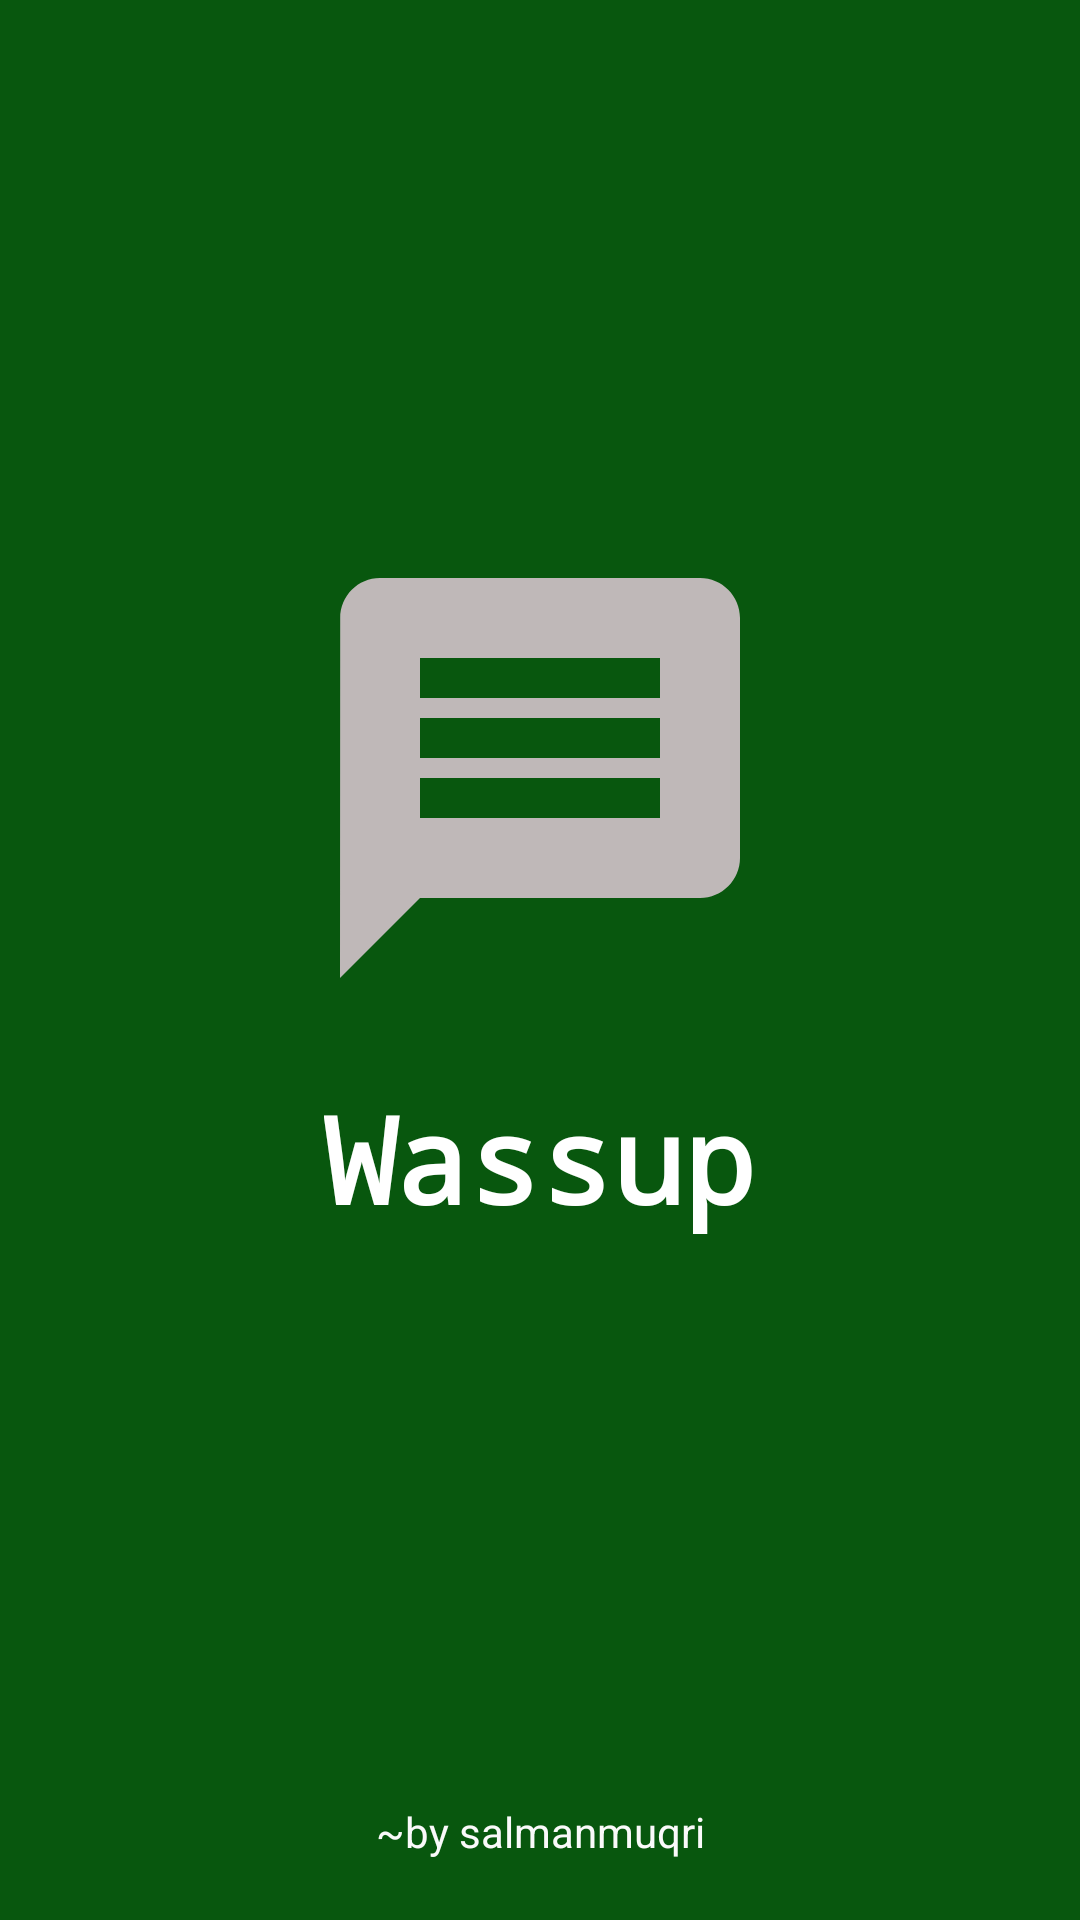

Reconstruct the res/layout file that produces this screen, plus the resources it refers to.
<!-- AndroidManifest.xml: application theme Theme.chatapp -->
<!-- res/layout/activity_splash.xml -->
<?xml version="1.0" encoding="utf-8"?>
<RelativeLayout xmlns:android="http://schemas.android.com/apk/res/android"
    xmlns:app="http://schemas.android.com/apk/res-auto"
    xmlns:tools="http://schemas.android.com/tools"
    android:layout_width="match_parent"
    android:layout_height="match_parent"
    android:background="@color/my_primary"
    tools:context=".SplashActivity">

    <LinearLayout
        android:layout_width="match_parent"
        android:layout_height="match_parent"
        android:gravity="center"
        android:orientation="vertical">

        <ImageView
            android:layout_width="160dp"
            android:layout_height="160dp"
            android:src="@drawable/chat_icon"
            app:tint="@color/my_secondary"/>
        <TextView
            android:layout_width="wrap_content"
            android:layout_height="wrap_content"
            android:text="@string/app_name"
            android:textSize="40sp"
            android:textColor="@color/white"
            android:textStyle="bold"
            android:fontFamily="monospace"
            android:layout_marginTop="20dp"/>

        <ProgressBar
            android:layout_width="32dp"
            android:layout_height="wrap_content"/>


    </LinearLayout>

    <TextView
        android:layout_width="match_parent"
        android:layout_height="wrap_content"
        android:text="~by salmanmuqri"
        android:layout_alignParentBottom="true"
        android:gravity="center"
        android:layout_marginBottom="20dp"
        android:textColor="@color/off_white"/>


</RelativeLayout>
<!-- resources referenced by this layout -->
<resources>
  <color name="my_primary">#08570E</color>
  <color name="my_secondary">#BFB8B8</color>
  <color name="off_white">#FAFAFA</color>
  <color name="white">#FFFFFFFF</color>
  <!-- drawable chat_icon (drawable) -->
  <vector xmlns:android="http://schemas.android.com/apk/res/android" android:autoMirrored="true" android:height="24dp" android:tint="#FFFFFF" android:viewportHeight="24" android:viewportWidth="24" android:width="24dp">
  
      <path android:fillColor="@android:color/white" android:pathData="M20,2L4,2c-1.1,0 -1.99,0.9 -1.99,2L2,22l4,-4h14c1.1,0 2,-0.9 2,-2L22,4c0,-1.1 -0.9,-2 -2,-2zM18,14L6,14v-2h12v2zM18,11L6,11L6,9h12v2zM18,8L6,8L6,6h12v2z"/>
  
  </vector>
  <string name="app_name">Wassup</string>
  <style name="Theme.chatapp" parent="Theme.MaterialComponents.DayNight.NoActionBar">
          
          <item name="colorPrimary">@color/my_primary</item>
          <item name="colorPrimaryVariant">@color/my_primary</item>
          <item name="colorOnPrimary">@color/white</item>
          
          <item name="colorSecondary">@color/my_secondary</item>
          <item name="colorSecondaryVariant">@color/my_secondary</item>
          <item name="colorOnSecondary">@color/black</item>
          
          <item name="android:statusBarColor">?attr/colorPrimaryVariant</item>
          
          <item name="android:windowBackground">@color/off_white</item>
      </style>
  <color name="black">#FF000000</color>
</resources>
